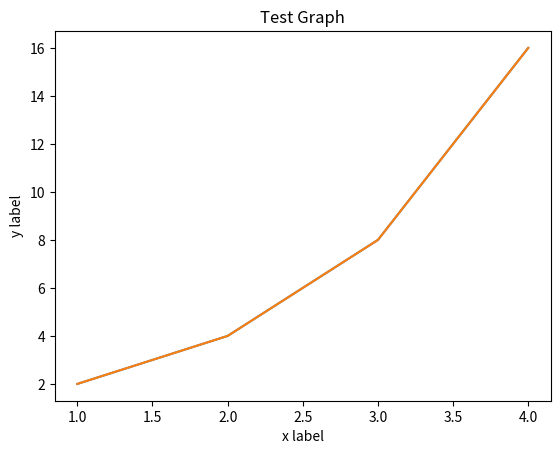

Source code (Python):
import matplotlib.pyplot as plt

# 예제 1 : x, y 가 같을 때
plt.plot([1, 2, 3, 4])
# plt.show()

# 이때까지 그렸던 plot 지우기
plt.clf()

# 예제 2 : x, y가 다를 때
x = [1, 2, 3, 4]
y = [2, 4, 8, 16]
plt.plot(x, y)
plt.show()
# x축은 고정해두는 것이 좋음

# 예제 3 : 제목 + 각 축의 설명
plt.plot(x, y)
# 제목 한글은 안됨
plt.title("Test Graph")

# x, y축
plt.ylabel('y label')
plt.xlabel('x label')

plt.show()


# 파일로 저장하기
# show()를 하지 말고 저장해야 함
plt.savefig('filename.png')